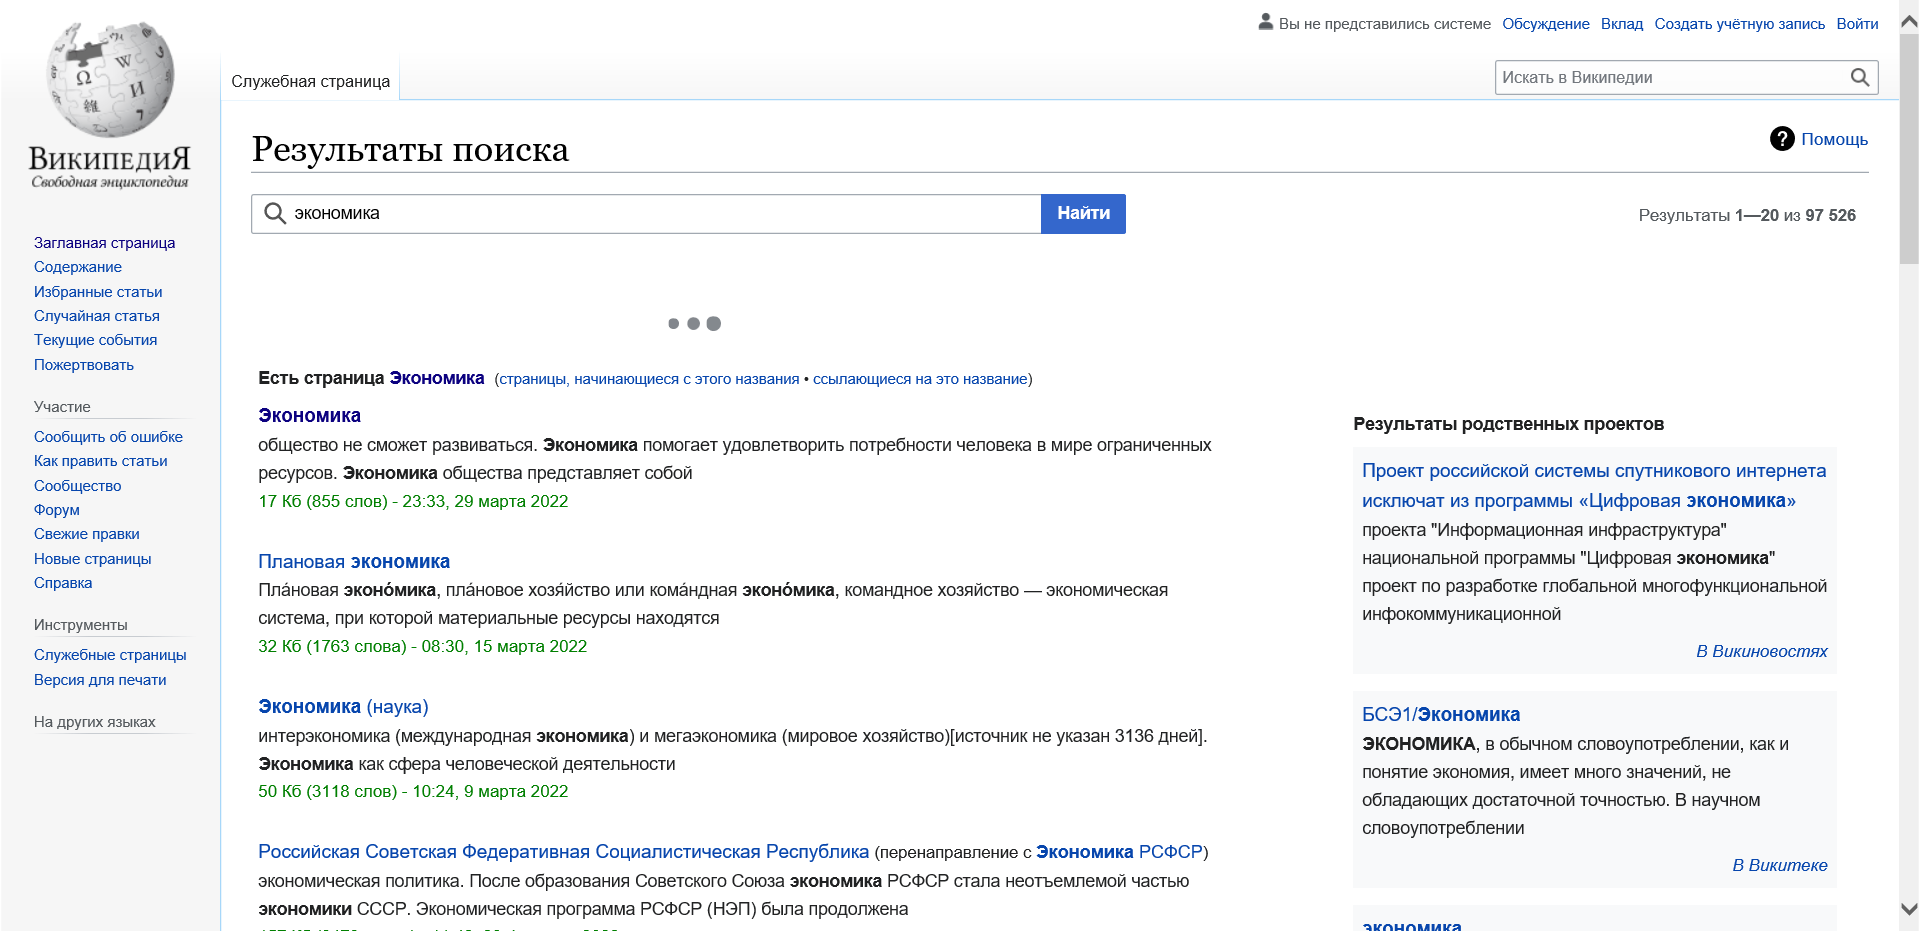
Task: Пустой процесс
Workflow: ArticleEconomic

Step 1: Use Browser IE: Поиск «экономика» - Википедия in window 'Поиск «экономика» - Википедия'
